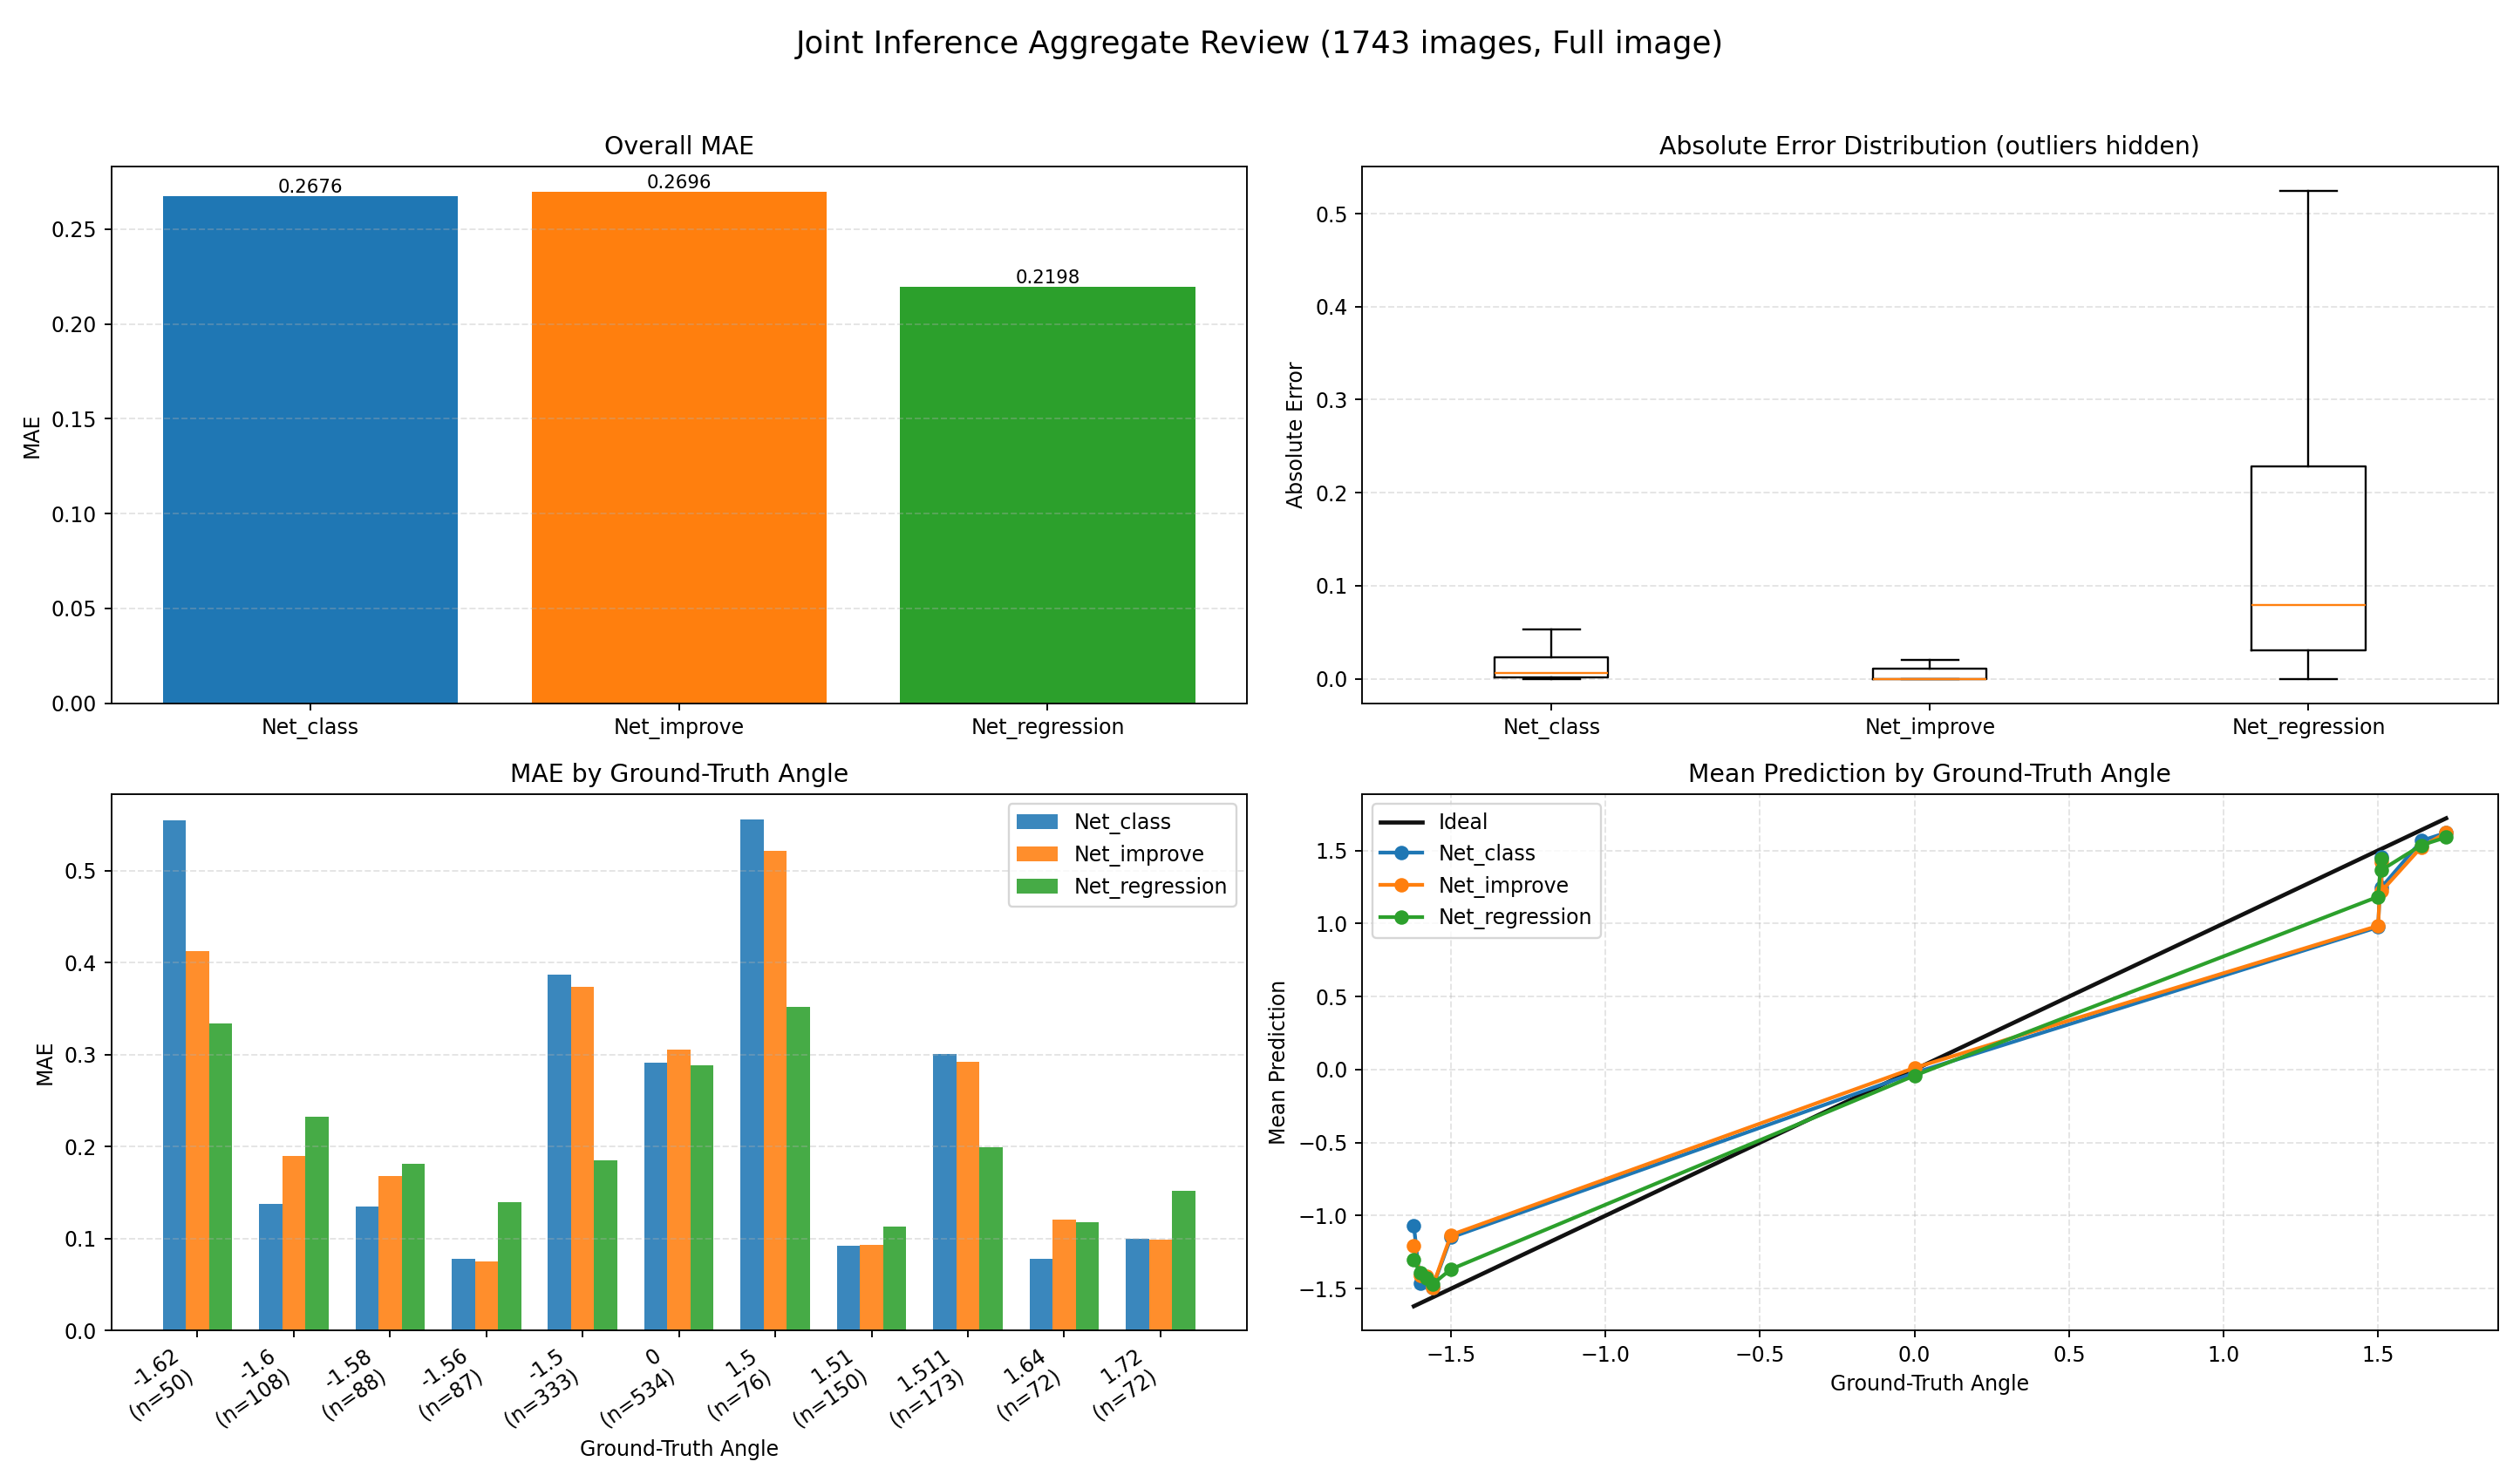

The table this chart was drawn from, first rows:
index, image, groundTruth, Net_class, Net_class_abs_error, Net_improve, Net_improve_abs_error, Net_regression, Net_regression_abs_error
0, E:\桌面\data1\0_0.0000.jpg, 0.0, -0.002606, 0.002606, 0.0, 0.0, -0.02597, 0.02597
1, E:\桌面\data1\1_0.0000.jpg, 0.0, 0.001536, 0.001536, 0.0, 0.0, 0.1774, 0.1774
2, E:\桌面\data1\2_0.0000.jpg, 0.0, -0.002148, 0.002148, 0.0, 0.0, 0.03822, 0.03822
3, E:\桌面\data1\3_0.0000.jpg, 0.0, 0.001179, 0.001179, 0.0, 0.0, 0.2327, 0.2327
4, E:\桌面\data1\4_0.0000.jpg, 0.0, 1.58, 1.58, 1.5, 1.5, 1.031, 1.031
5, E:\桌面\data1\5_0.0000.jpg, 0.0, 8.61254520714283e-05, 8.61254520714283e-05, 0.0, 0.0, -0.2454, 0.2454
6, E:\桌面\data1\6_0.0000.jpg, 0.0, -0.0007062, 0.0007062, 0.0, 0.0, 0.1771, 0.1771
7, E:\桌面\data1\7_0.0000.jpg, 0.0, 0.0005624, 0.0005624, 0.0, 0.0, 0.1069, 0.1069
8, E:\桌面\data1\8_0.0000.jpg, 0.0, -5.143132875673473e-05, 5.143132875673473e-05, 0.0, 0.0, 0.1604, 0.1604
9, E:\桌面\data1\9_0.0000.jpg, 0.0, 0.002998, 0.002998, 0.0, 0.0, 0.03498, 0.03498
10, E:\桌面\data1\10_0.0000.jpg, 0.0, 0.002264, 0.002264, 0.0, 0.0, -0.2463, 0.2463
11, E:\桌面\data1\11_0.0000.jpg, 0.0, 0.0007257, 0.0007257, 0.0, 0.0, 0.1093, 0.1093
12, E:\桌面\data1\12_0.0000.jpg, 0.0, 0.001244, 0.001244, 0.0, 0.0, -0.01662, 0.01662
13, E:\桌面\data1\13_0.0000.jpg, 0.0, 0.000727, 0.000727, 0.0, 0.0, 0.03594, 0.03594
14, E:\桌面\data1\14_0.0000.jpg, 0.0, 0.0005269, 0.0005269, 0.0, 0.0, -0.0348, 0.0348
15, E:\桌面\data1\15_0.0000.jpg, 0.0, -1.522, 1.522, -1.5, 1.5, -0.9562, 0.9562
16, E:\桌面\data1\16_0.0000.jpg, 0.0, -0.00344, 0.00344, 0.0, 0.0, -0.01624, 0.01624
17, E:\桌面\data1\17_0.0000.jpg, 0.0, -0.0008488, 0.0008488, 0.0, 0.0, 0.05442, 0.05442
18, E:\桌面\data1\18_0.0000.jpg, 0.0, -0.0008033, 0.0008033, 0.0, 0.0, 0.1428, 0.1428
19, E:\桌面\data1\19_0.0000.jpg, 0.0, 0.001064, 0.001064, 0.0, 0.0, 0.262, 0.262
20, E:\桌面\data1\20_0.0000.jpg, 0.0, 0.002936, 0.002936, 0.0, 0.0, 0.1616, 0.1616
21, E:\桌面\data1\21_0.0000.jpg, 0.0, -0.003217, 0.003217, 0.0, 0.0, -0.02214, 0.02214
22, E:\桌面\data1\22_0.0000.jpg, 0.0, 1.554, 1.554, 1.5, 1.5, 0.5773, 0.5773
23, E:\桌面\data1\23_0.0000.jpg, 0.0, 1.549, 1.549, 1.5, 1.5, 0.1514, 0.1514
24, E:\桌面\data1\24_0.0000.jpg, 0.0, -0.002748, 0.002748, 0.0, 0.0, -0.07966, 0.07966
25, E:\桌面\data1\25_0.0000.jpg, 0.0, 0.0006152, 0.0006152, 0.0, 0.0, 0.9247, 0.9247
26, E:\桌面\data1\26_0.0000.jpg, 0.0, -0.004, 0.004, 0.0, 0.0, -0.3552, 0.3552
27, E:\桌面\data1\27_0.0000.jpg, 0.0, -0.002113, 0.002113, 0.0, 0.0, -0.02392, 0.02392
28, E:\桌面\data1\28_0.0000.jpg, 0.0, -1.549, 1.549, -1.5, 1.5, 0.1209, 0.1209
29, E:\桌面\data1\29_1.5110.jpg, 1.511, 1.634, 0.1229, 1.64, 0.129, 1.571, 0.05954
30, E:\桌面\data1\30_1.5110.jpg, 1.511, 1.524, 0.01344, 0.0, 1.511, 1.302, 0.2095
31, E:\桌面\data1\31_1.5110.jpg, 1.511, 0.0004384, 1.511, 0.0, 1.511, 0.07998, 1.431
32, E:\桌面\data1\32_1.5110.jpg, 1.511, -1.529, 3.04, -1.5, 3.011, 1.523, 0.01206
33, E:\桌面\data1\33_1.5110.jpg, 1.511, 1.53, 0.01914, 1.5, 0.011, 1.589, 0.07821
34, E:\桌面\data1\34_1.5110.jpg, 1.511, 1.603, 0.09227, 1.5, 0.011, 0.7366, 0.7744
35, E:\桌面\data1\35_1.5110.jpg, 1.511, 1.555, 0.04405, 1.5, 0.011, 1.469, 0.04218
36, E:\桌面\data1\36_1.5110.jpg, 1.511, 1.525, 0.01371, 1.5, 0.011, 1.515, 0.004018
37, E:\桌面\data1\37_1.5110.jpg, 1.511, 1.522, 0.01059, 1.5, 0.011, 1.545, 0.03399
38, E:\桌面\data1\38_0.0000.jpg, 0.0, -0.00209, 0.00209, 0.0, 0.0, 0.04648, 0.04648
39, E:\桌面\data1\39_1.5110.jpg, 1.511, 1.512, 0.00143, 1.5, 0.011, 1.111, 0.3997
40, E:\桌面\data1\40_1.5110.jpg, 1.511, -1.523, 3.034, -1.5, 3.011, 1.543, 0.03233
41, E:\桌面\data1\41_1.5110.jpg, 1.511, 1.527, 0.01616, 1.5, 0.011, 1.589, 0.07792
42, E:\桌面\data1\42_1.5110.jpg, 1.511, 1.548, 0.03695, 1.5, 0.011, 1.634, 0.123
43, E:\桌面\data1\43_1.5110.jpg, 1.511, 1.548, 0.03733, 1.5, 0.011, 1.609, 0.09805
44, E:\桌面\data1\44_1.5110.jpg, 1.511, 1.529, 0.01782, 1.5, 0.011, 1.516, 0.004511
45, E:\桌面\data1\45_1.5110.jpg, 1.511, 1.605, 0.09394, 1.5, 0.011, 1.483, 0.02769
46, E:\桌面\data1\46_1.5110.jpg, 1.511, 1.528, 0.01659, 1.5, 0.011, 1.596, 0.08516
47, E:\桌面\data1\47_1.5110.jpg, 1.511, 1.526, 0.01535, 1.5, 0.011, 1.563, 0.05184
48, E:\桌面\data1\48_1.5110.jpg, 1.511, 1.517, 0.005956, 1.5, 0.011, 1.523, 0.01205
49, E:\桌面\data1\49_0.0000.jpg, 0.0, -0.0003322, 0.0003322, 0.0, 0.0, 0.04368, 0.04368
50, E:\桌面\data1\50_1.5110.jpg, 1.511, 1.568, 0.05747, 1.5, 0.011, 1.449, 0.06169
51, E:\桌面\data1\51_1.5110.jpg, 1.511, 1.515, 0.003767, 1.5, 0.011, 1.414, 0.09738
52, E:\桌面\data1\52_1.5110.jpg, 1.511, 1.517, 0.005662, 1.5, 0.011, 1.463, 0.04772
53, E:\桌面\data1\53_1.5110.jpg, 1.511, 1.552, 0.04077, 1.5, 0.011, 1.477, 0.0339
54, E:\桌面\data1\54_1.5110.jpg, 1.511, 1.631, 0.1197, 1.5, 0.011, 1.293, 0.2181
55, E:\桌面\data1\55_1.5110.jpg, 1.511, 1.549, 0.03772, 1.5, 0.011, 1.502, 0.009054
56, E:\桌面\data1\56_1.5110.jpg, 1.511, 1.545, 0.03436, 1.5, 0.011, 1.534, 0.02283
57, E:\桌面\data1\57_1.5110.jpg, 1.511, 1.537, 0.02591, 1.5, 0.011, 1.537, 0.02562
58, E:\桌面\data1\58_1.5110.jpg, 1.511, 1.518, 0.007095, 1.5, 0.011, 1.555, 0.04416
59, E:\桌面\data1\59_1.5110.jpg, 1.511, 1.514, 0.002774, 1.5, 0.011, 1.477, 0.03383
... 1,683 more rows
